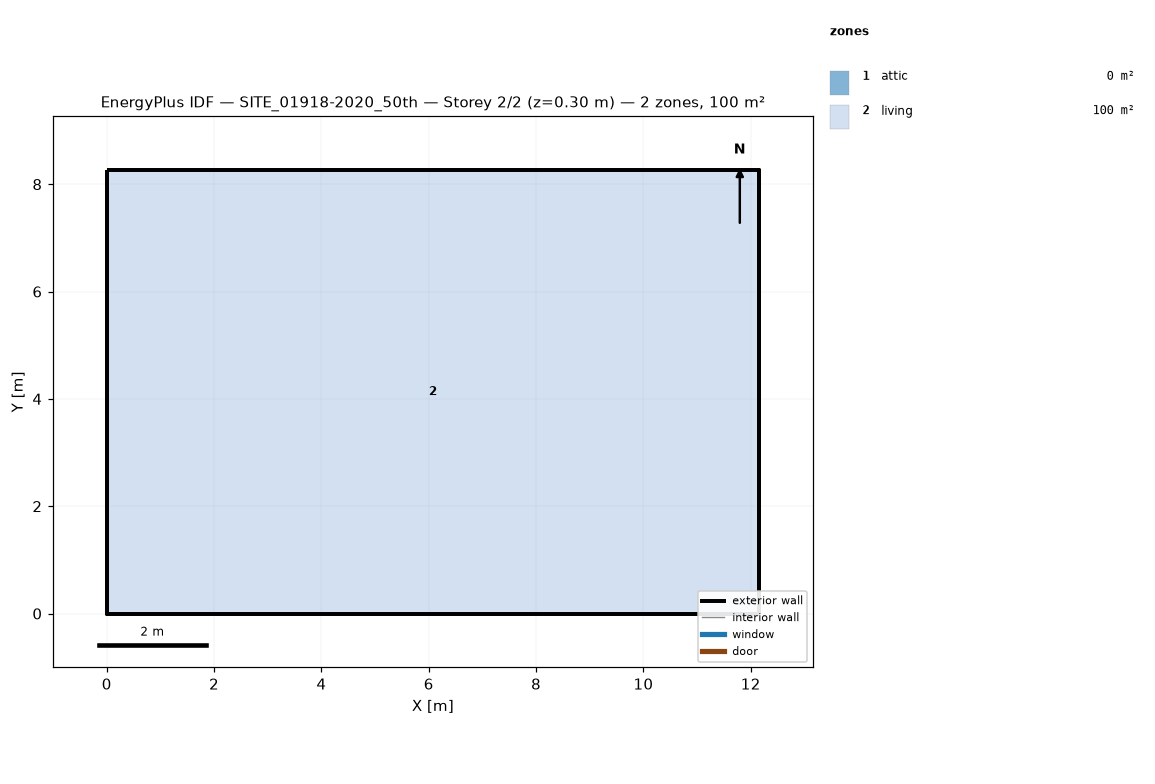
=== STOREY PLAN SPEC (per zone: floor XY polygon, exterior-wall plan segments, windows/doors) ===
zone 1: attic  (0.0 m²)
  exterior wall: (12.16, 0.00) – (12.16, 8.26) – (12.16, 4.13)  [12.4 m]
  exterior wall: (0.00, 8.26) – (0.00, 0.00) – (0.00, 4.13)  [12.4 m]
zone 2: living  (100.4 m²)
  floor: (0.00, 0.00) (0.00, 8.26) (12.16, 8.26) (12.16, 0.00)
  exterior wall: (0.00, 0.00) – (12.16, 0.00)  [12.2 m]
  exterior wall: (12.16, 0.00) – (12.16, 8.26)  [8.3 m]
  exterior wall: (12.16, 8.26) – (0.00, 8.26)  [12.2 m]
  exterior wall: (0.00, 8.26) – (0.00, 0.00)  [8.3 m]

=== DERIVED (storey summary) ===
Building: SITE_01918-2020_50th
Storey: 2 of 2  (floor level z = 0.30 m)
Storey gross floor area: 100.4 m²
Zones on this storey: 2
  - attic: floor 0.0 m²; exterior wall 24.8 m (11.4 m²); WWR 0.0%
  - living: floor 100.4 m²; exterior wall 40.8 m (97.5 m²); WWR 0.0%
Zone adjacency: (none detected)